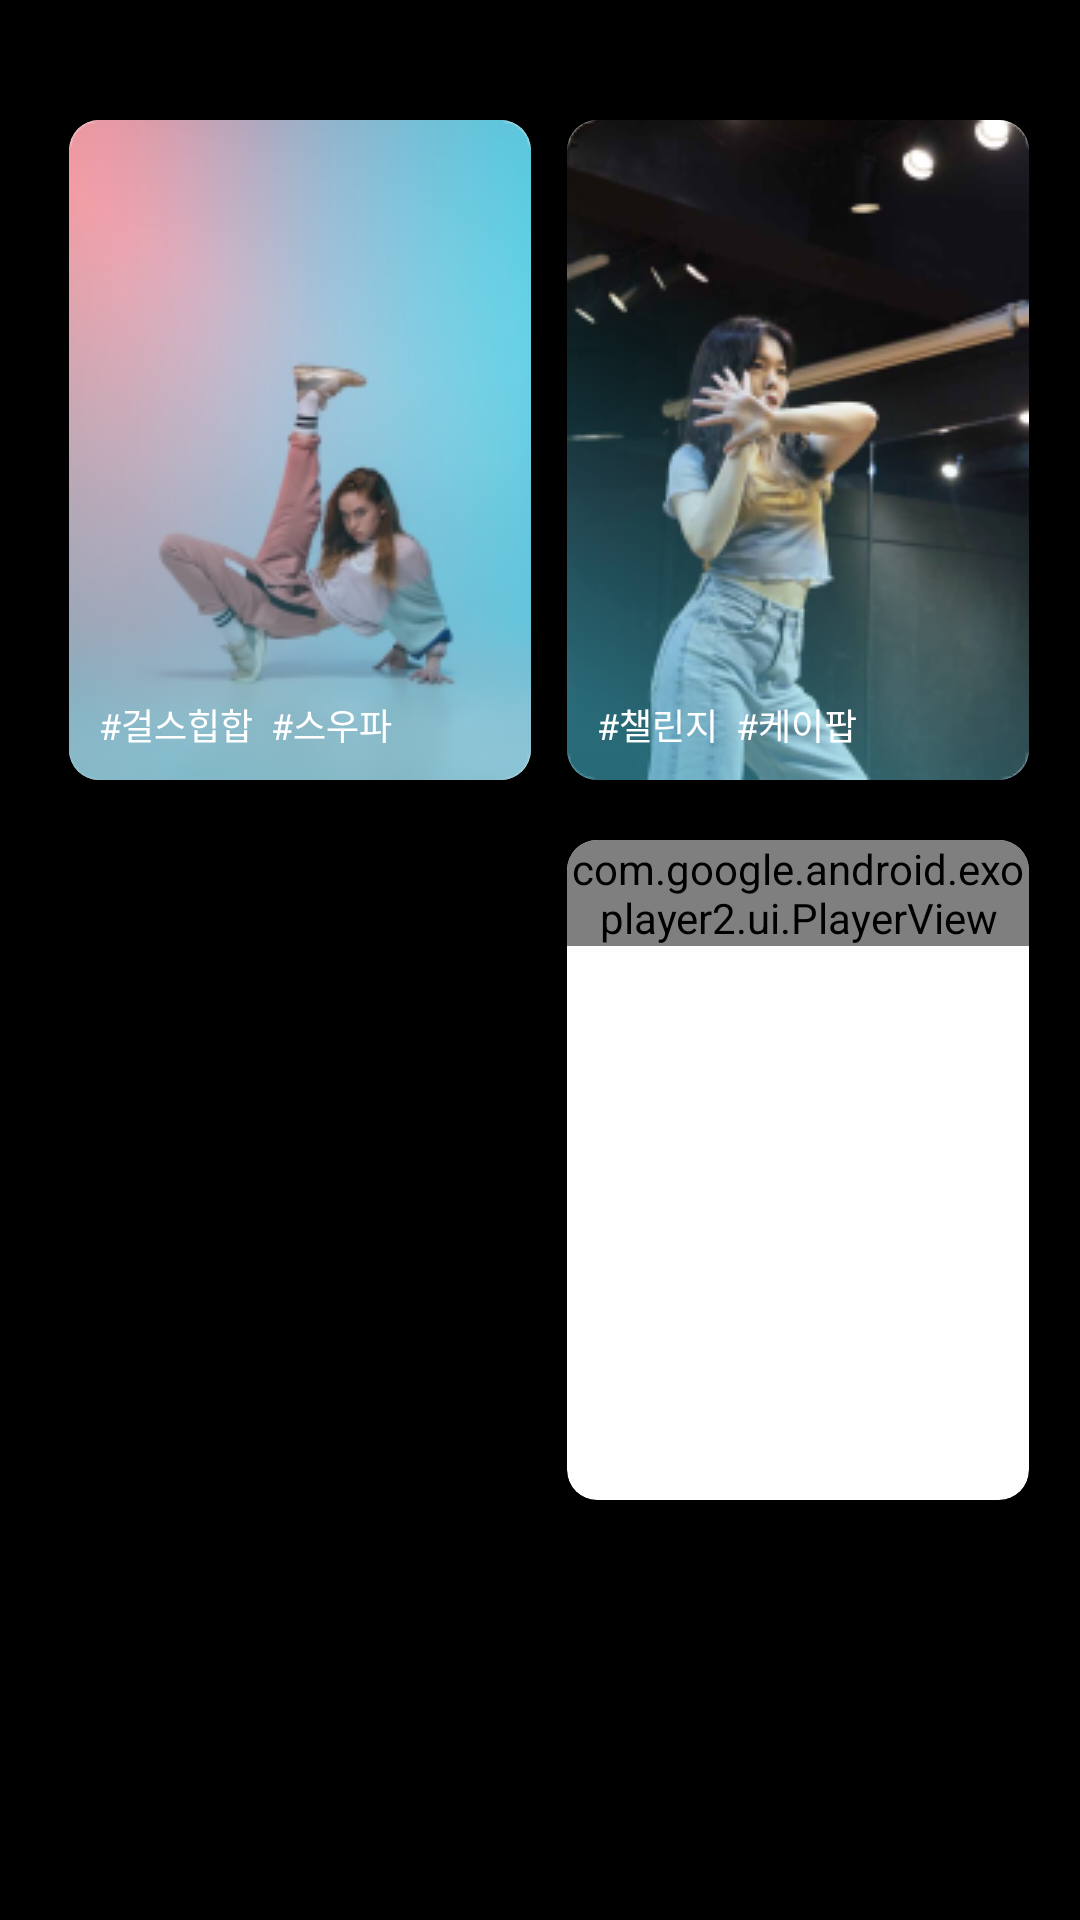

Write the Android layout XML for this screen, with the resource values it uses.
<!-- AndroidManifest.xml: application theme Theme.Moovit_Dancer -->
<!-- res/layout/fragment_portfolio_tab1.xml -->
<?xml version="1.0" encoding="utf-8"?>
<FrameLayout xmlns:android="http://schemas.android.com/apk/res/android"
    xmlns:app="http://schemas.android.com/apk/res-auto"
    xmlns:tools="http://schemas.android.com/tools"
    android:layout_width="match_parent"
    android:layout_height="match_parent"
    android:background="@color/black"
    tools:context=".portfolio.Portfolio_tab1"
android:id="@+id/fragment_container"
    >

    <ScrollView
        android:layout_width="match_parent"
        android:layout_height="match_parent"
        android:layout_marginTop="20dp">

        <GridLayout

            android:layout_width="wrap_content"
            android:layout_height="wrap_content"
            android:columnCount="2"
            android:rowCount="2">

            <LinearLayout
                android:layout_width="match_parent"
                android:layout_height="wrap_content"
                android:layout_row="0"
                android:layout_column="0"
                android:layout_marginTop="20dp"
                android:layout_marginBottom="0dp"
                android:orientation="horizontal">

                <com.google.android.material.card.MaterialCardView
                    android:id="@+id/playerCardView1"
                    android:layout_width="154dp"
                    android:layout_height="220dp"
                    android:layout_marginLeft="23dp"
                    app:cardCornerRadius="10dp">

                    <FrameLayout
                        android:layout_width="match_parent"
                        android:layout_height="match_parent">

                        <ImageView
                            android:layout_width="match_parent"
                            android:layout_height="match_parent"
                            android:scaleType="centerCrop"
                            android:src="@drawable/pf_example" />

                        <ImageView
                            android:layout_width="match_parent"
                            android:layout_height="match_parent"
                            android:src="@drawable/portfolio_gr" />

                        <TextView
                            android:id="@+id/hash_textview1"
                            android:layout_width="match_parent"
                            android:layout_height="match_parent"
                            android:fontFamily="@font/notosanskr_medium"
                            android:gravity="bottom"
                            android:includeFontPadding="false"
                            android:padding="10dp"
                            android:text="#걸스힙합  #스우파"
                            android:textSize="12dp" />
                    </FrameLayout>
                </com.google.android.material.card.MaterialCardView>

                <com.google.android.material.card.MaterialCardView
                    android:id="@+id/playerCardView2"
                    android:layout_width="154dp"
                    android:layout_height="220dp"
                    android:layout_marginLeft="12dp"
                    app:cardCornerRadius="10dp">

                    <FrameLayout
                        android:layout_width="match_parent"
                        android:layout_height="match_parent">

                        <ImageView
                            android:layout_width="match_parent"
                            android:layout_height="match_parent"
                            android:scaleType="centerCrop"
                            android:src="@drawable/pf_example2" />

                        <ImageView
                            android:layout_width="match_parent"
                            android:layout_height="match_parent"
                            android:src="@drawable/portfolio_gr" />

                        <TextView
                            android:id="@+id/hash_textview2"
                            android:layout_width="match_parent"
                            android:layout_height="match_parent"
                            android:fontFamily="@font/notosanskr_medium"
                            android:gravity="bottom"
                            android:includeFontPadding="false"
                            android:padding="10dp"
                            android:text="#챌린지  #케이팝"
                            android:textSize="12dp" />
                    </FrameLayout>
                </com.google.android.material.card.MaterialCardView>
            </LinearLayout>

            <LinearLayout
                android:layout_width="match_parent"
                android:layout_height="wrap_content"
                android:layout_row="1"
                android:layout_column="0"
                android:layout_marginTop="20dp"
                android:layout_marginBottom="0dp"
                android:orientation="horizontal">

                <com.google.android.material.card.MaterialCardView
                    android:id="@+id/playerCardView3"
                    android:layout_width="154dp"
                    android:layout_height="220dp"
                    android:layout_marginLeft="23dp"
                    android:backgroundTint="#000000"
                    app:cardCornerRadius="10dp">

                    <FrameLayout
                        android:id="@+id/framelayout"
                        android:layout_width="match_parent"
                        android:layout_height="match_parent">

                        <ImageView
                            android:id="@+id/video_thumbnail"
                            android:layout_width="match_parent"
                            android:layout_height="match_parent"
                            android:scaleType="centerCrop" />

                        <ImageView
                            android:id="@+id/grad"
                            android:layout_width="match_parent"
                            android:layout_height="match_parent"
                            />

                        <TextView
                            android:id="@+id/hash_textview"
                            android:layout_width="match_parent"
                            android:layout_height="match_parent"
                            android:fontFamily="@font/notosanskr_medium"
                            android:gravity="bottom"
                            android:includeFontPadding="false"
                            android:padding="10dp"
                            android:text=""
                            android:textSize="12dp"
                            android:visibility="invisible"
                            />
                    </FrameLayout>
                    
                    
                    
                    
                </com.google.android.material.card.MaterialCardView>

                <com.google.android.material.card.MaterialCardView
                    android:id="@+id/playerCardView4"
                    android:layout_width="154dp"
                    android:layout_height="220dp"
                    android:layout_marginLeft="12dp"
                    app:cardCornerRadius="10dp">

                    <com.google.android.exoplayer2.ui.PlayerView
                        android:id="@+id/player_view4"
                        android:layout_width="wrap_content"
                        android:layout_height="wrap_content" />
                </com.google.android.material.card.MaterialCardView>
            </LinearLayout>


        </GridLayout>
    </ScrollView>

</FrameLayout>
<!-- resources referenced by this layout -->
<resources>
  <color name="black">#000000</color>
  <!-- drawable pf_example: png bitmap (drawable, 34822 bytes) -->
  <!-- drawable pf_example2: png bitmap (drawable, 46831 bytes) -->
  <!-- drawable portfolio_gr: png bitmap (drawable-v24, 456743 bytes) -->
  <style name="Theme.Moovit_Dancer" parent="Theme.MaterialComponents.DayNight.DarkActionBar">
  
          <item name="android:windowFullscreen">true</item>
          <item name="windowNoTitle">true</item>
         
          <item name="android:textColor">@color/white</item>
          
          <item name="colorPrimary">#6FD5EB</item>
          <item name="colorPrimaryVariant">@color/purple_700</item>
          <item name="colorOnPrimary">@color/white</item>
          
          <item name="colorSecondary">#4DC6E0</item>
          <item name="colorSecondaryVariant">@color/teal_700</item>
          <item name="colorOnSecondary">@color/black</item>
          
          <item name="android:statusBarColor">?attr/colorPrimaryVariant</item>
          
      </style>
  <color name="white">#FFFFFF</color>
  <color name="purple_700">#3700B3</color>
  <color name="teal_700">#018786</color>
</resources>
